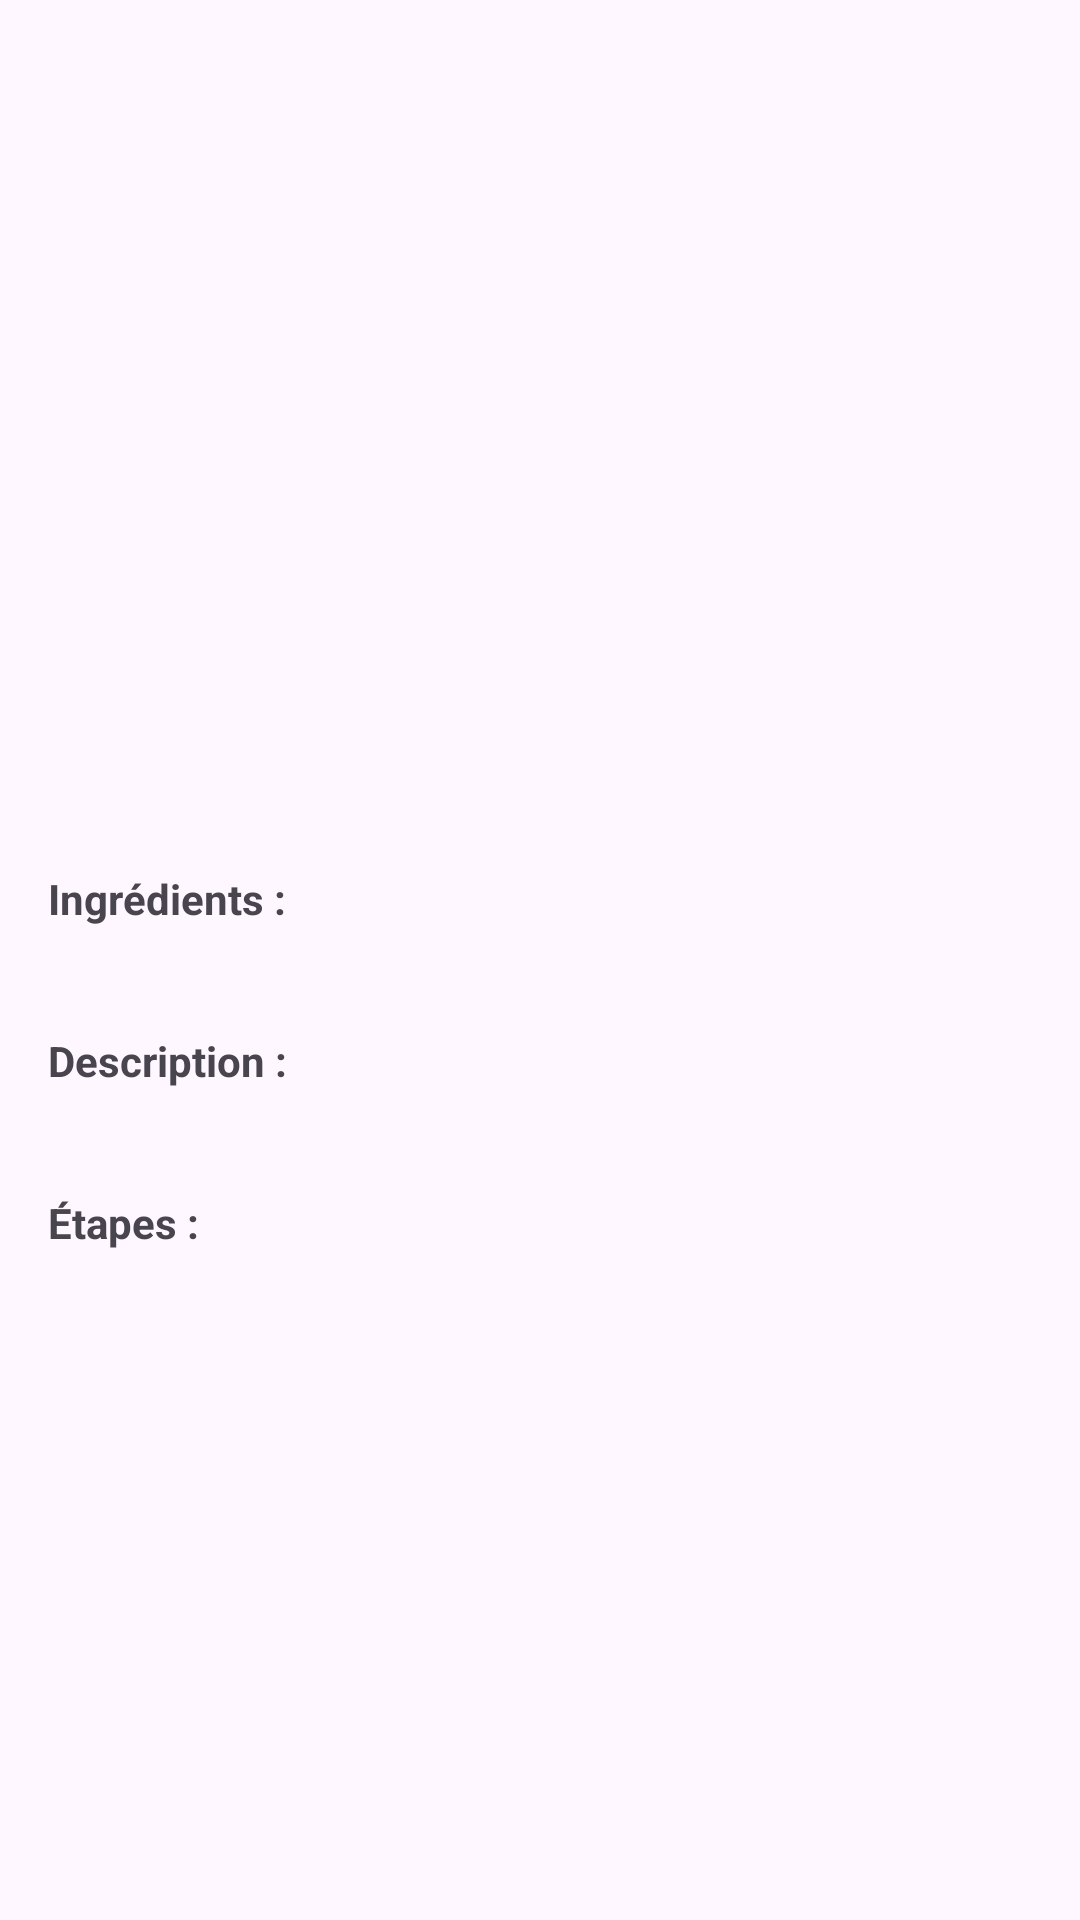

Layout XML and referenced resources for this Android screen:
<!-- AndroidManifest.xml: application theme Theme.Android_Lab6 -->
<!-- res/layout/activity_pizza_detail.xml -->
<ScrollView xmlns:android="http://schemas.android.com/apk/res/android"
    android:layout_width="match_parent" android:layout_height="match_parent">

    <LinearLayout
        android:orientation="vertical" android:padding="16dp"
        android:layout_width="match_parent" android:layout_height="wrap_content">

        <ImageView android:id="@+id/img" android:layout_width="match_parent"
            android:layout_height="200dp" android:scaleType="centerCrop"/>

        <TextView android:id="@+id/title" android:textStyle="bold"
            android:textSize="20sp" android:layout_marginTop="12dp"
            android:layout_height="wrap_content"
            android:layout_width="wrap_content"/>

        <TextView android:id="@+id/meta"
            android:layout_height="wrap_content"
            android:layout_width="wrap_content"
            android:layout_marginTop="4dp"/>

        <TextView android:text="Ingrédients :" android:textStyle="bold"
            android:layout_marginTop="12dp"
            android:layout_height="wrap_content"
            android:layout_width="wrap_content"/>
        <TextView android:id="@+id/ingredients" android:layout_marginTop="4dp"
            android:layout_height="wrap_content"
            android:layout_width="wrap_content"/>

        <TextView android:text="Description :" android:textStyle="bold"
            android:layout_marginTop="12dp"
            android:layout_height="wrap_content"
            android:layout_width="wrap_content"/>
        <TextView android:id="@+id/desc" android:layout_marginTop="4dp"
            android:layout_height="wrap_content"
            android:layout_width="wrap_content"/>

        <TextView android:text="Étapes :" android:textStyle="bold"
            android:layout_marginTop="12dp"  android:layout_height="wrap_content"
            android:layout_width="wrap_content"
            />
        <TextView android:id="@+id/steps" android:layout_marginTop="4dp"
            android:layout_height="wrap_content"
            android:layout_width="wrap_content"/>
    </LinearLayout>
</ScrollView>
<!-- resources referenced by this layout -->
<resources>
  <style name="Theme.Android_Lab6" parent="Base.Theme.Android_Lab6" />
  <style name="Base.Theme.Android_Lab6" parent="Theme.Material3.DayNight.NoActionBar">
          
          
      </style>
</resources>
